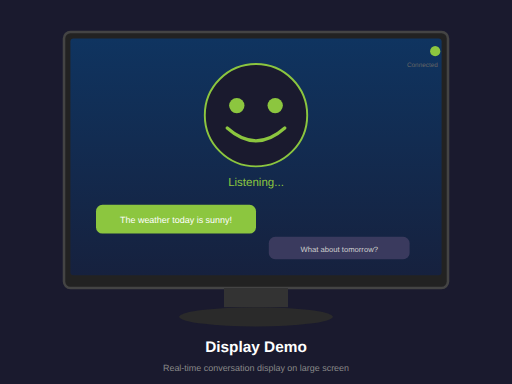
t = 0.00 s
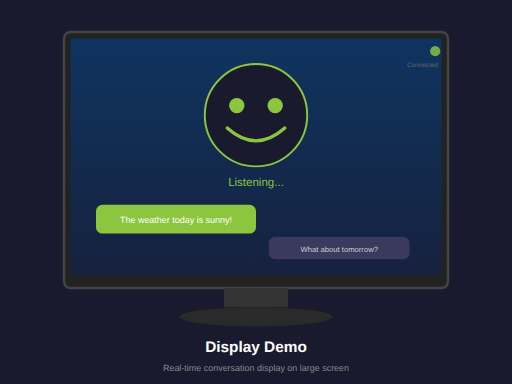
t = 0.25 s
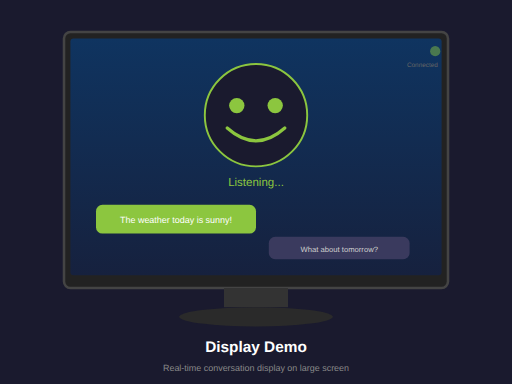
t = 0.75 s
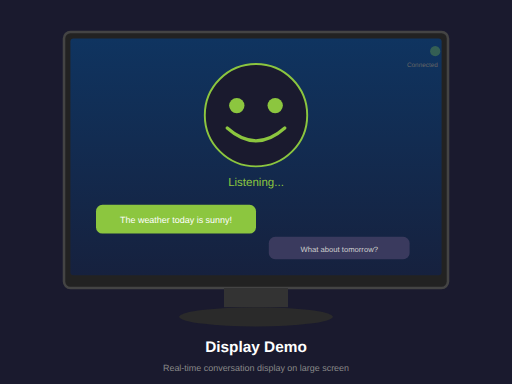
t = 1.00 s
t = 1.25 s: frame unchanged from t = 0.75 s, image omitted
t = 1.75 s: frame unchanged from t = 0.25 s, image omitted

The animated SVG that drew these frames (rendered in a browser with its animation timeline set to each time). Animation: 1 SMIL element (animate=1); one cycle of 2.00 s, repeats indefinitely.

<svg xmlns="http://www.w3.org/2000/svg" viewBox="0 0 800 600">
  <defs>
    <linearGradient id="demoScreenGrad" x1="0%" y1="0%" x2="0%" y2="100%">
      <stop offset="0%" style="stop-color:#0f3460"/>
      <stop offset="100%" style="stop-color:#16213e"/>
    </linearGradient>
  </defs>

  <!-- Background -->
  <rect width="800" height="600" fill="#1a1a2e"/>

  <!-- TV/Display Frame -->
  <rect x="100" y="50" width="600" height="400" rx="10" fill="#222" stroke="#444" stroke-width="4"/>
  <rect x="110" y="60" width="580" height="370" rx="5" fill="url(#demoScreenGrad)"/>

  <!-- Display Stand -->
  <rect x="350" y="450" width="100" height="30" fill="#333"/>
  <ellipse cx="400" cy="495" rx="120" ry="15" fill="#2a2a2a"/>

  <!-- Emoji/Avatar Area -->
  <circle cx="400" cy="180" r="80" fill="#1a1a2e" stroke="#8CC63F" stroke-width="3"/>
  <!-- Happy face -->
  <circle cx="370" cy="165" r="12" fill="#8CC63F"/>
  <circle cx="430" cy="165" r="12" fill="#8CC63F"/>
  <path d="M 355 200 Q 400 240 445 200" stroke="#8CC63F" stroke-width="5" fill="none" stroke-linecap="round"/>

  <!-- Status text -->
  <text x="400" y="290" font-family="Arial" font-size="18" fill="#8CC63F" text-anchor="middle">Listening...</text>

  <!-- Chat bubbles -->
  <rect x="150" y="320" width="250" height="45" rx="10" fill="#8CC63F"/>
  <text x="275" y="348" font-family="Arial" font-size="14" fill="white" text-anchor="middle">The weather today is sunny!</text>

  <rect x="420" y="370" width="220" height="35" rx="10" fill="#3a3a5e"/>
  <text x="530" y="393" font-family="Arial" font-size="12" fill="#ccc" text-anchor="middle">What about tomorrow?</text>

  <!-- Connection indicator -->
  <circle cx="680" cy="80" r="8" fill="#8CC63F">
    <animate attributeName="opacity" values="1;0.3;1" dur="2s" repeatCount="indefinite"/>
  </circle>
  <text x="660" y="105" font-family="Arial" font-size="10" fill="#666" text-anchor="middle">Connected</text>

  <!-- Title -->
  <text x="400" y="550" font-family="Arial" font-size="24" fill="white" text-anchor="middle" font-weight="bold">Display Demo</text>
  <text x="400" y="580" font-family="Arial" font-size="14" fill="#888" text-anchor="middle">Real-time conversation display on large screen</text>
</svg>
